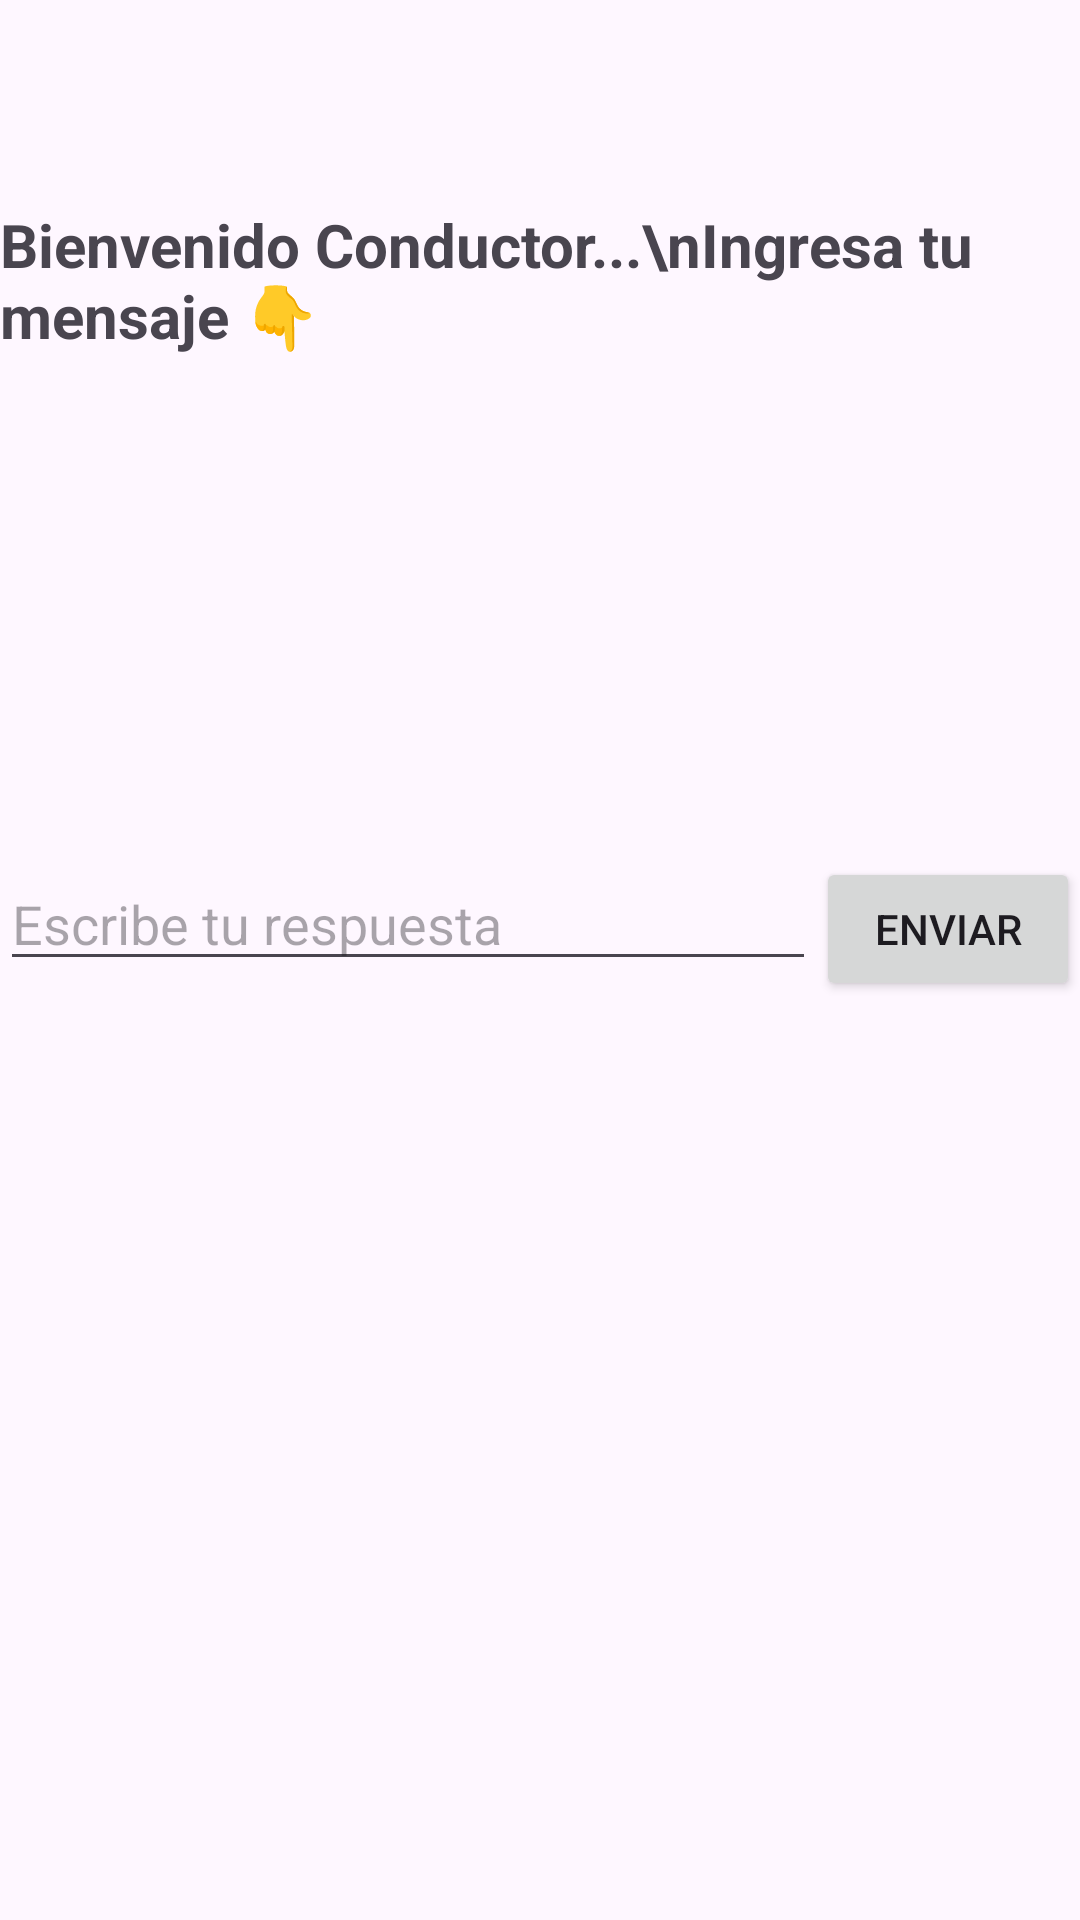

Here is an Android app screen rendered from its layout file. Give the layout XML and the strings, colors and styles it references.
<!-- AndroidManifest.xml: application theme Theme.AcitvityApp -->
<!-- res/layout/activity_main_2.xml -->
<?xml version="1.0" encoding="utf-8"?>
<androidx.constraintlayout.widget.ConstraintLayout xmlns:android="http://schemas.android.com/apk/res/android"
    xmlns:app="http://schemas.android.com/apk/res-auto"
    xmlns:tools="http://schemas.android.com/tools"
    android:layout_width="match_parent"
    android:layout_height="match_parent">

    <TextView
        android:id="@+id/textView2"
        android:layout_width="wrap_content"
        android:layout_height="wrap_content"
        android:layout_marginTop="68dp"
        android:text="Bienvenido Conductor...\nIngresa tu mensaje 👇"
        android:textSize="20dp"
        android:textStyle="bold"
        app:layout_constraintEnd_toEndOf="parent"
        app:layout_constraintStart_toStartOf="parent"
        app:layout_constraintTop_toTopOf="parent" />

    <TextView
        android:id="@+id/mensajeimpreso"
        android:layout_width="161dp"
        android:layout_height="112dp"
        android:text=""
        android:textSize="18sp"
        app:layout_constraintBottom_toBottomOf="parent"
        app:layout_constraintEnd_toEndOf="parent"
        app:layout_constraintStart_toStartOf="parent"
        app:layout_constraintTop_toBottomOf="@+id/textView2"
        app:layout_constraintVertical_bias="0.134" />

    <com.google.android.material.textfield.TextInputEditText
        android:id="@+id/mensajeEditText"
        android:layout_width="0dp"
        android:layout_height="wrap_content"
        android:hint="Escribe tu respuesta"
        app:layout_constraintEnd_toStartOf="@+id/boton"
        app:layout_constraintStart_toStartOf="parent"
        app:layout_constraintTop_toBottomOf="@+id/mensajeimpreso" />

    <Button
        android:id="@+id/boton"
        android:layout_width="wrap_content"
        android:layout_height="wrap_content"
        android:text="ENVIAR"
        app:layout_constraintEnd_toEndOf="parent"
        app:layout_constraintTop_toBottomOf="@+id/mensajeimpreso" />

</androidx.constraintlayout.widget.ConstraintLayout>
<!-- resources referenced by this layout -->
<resources>
  <style name="Theme.AcitvityApp" parent="Base.Theme.AcitvityApp" />
  <style name="Base.Theme.AcitvityApp" parent="Theme.Material3.DayNight.NoActionBar">
          
          <item name="colorPrimary">#03A9F4</item>
  
      </style>
</resources>
